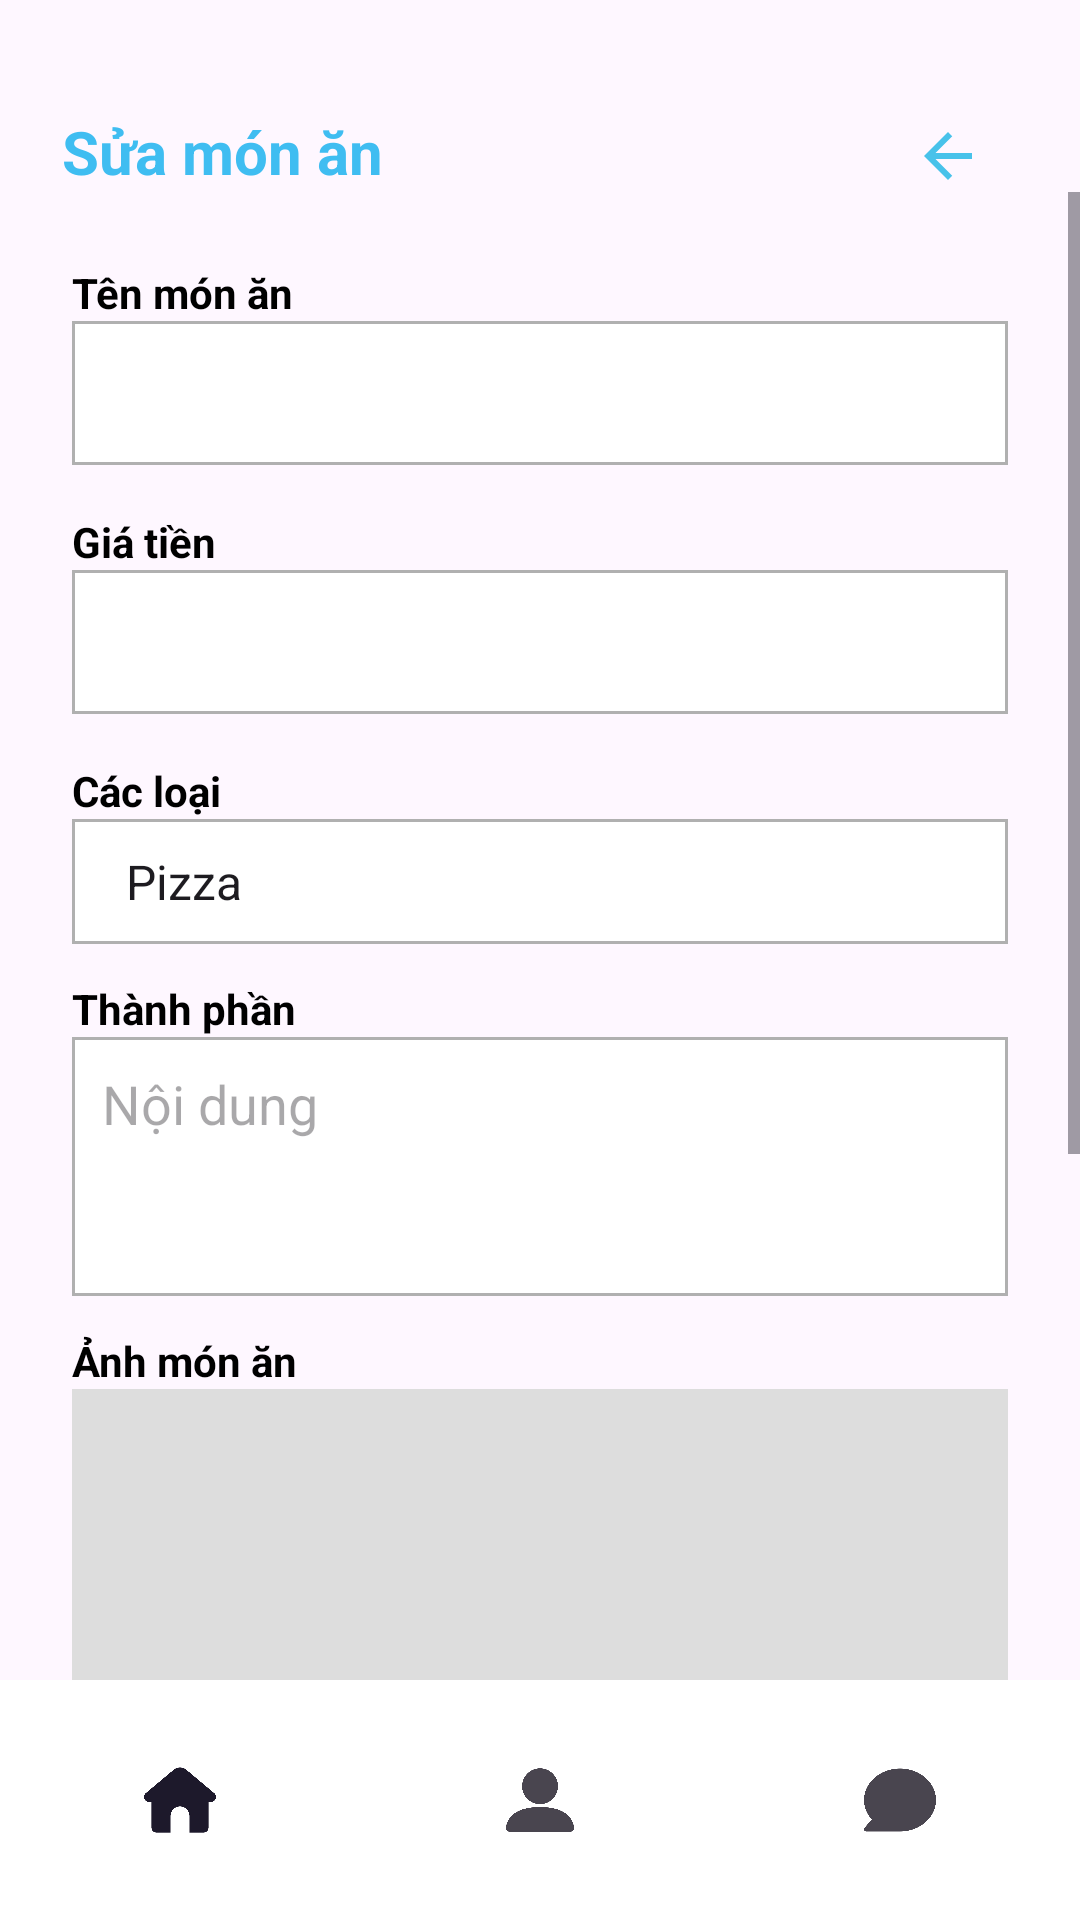

Here is an Android app screen rendered from its layout file. Give the layout XML and the strings, colors and styles it references.
<!-- AndroidManifest.xml: application theme Theme.AppOrdPizza -->
<!-- res/layout/activity_edit_admin.xml -->
<?xml version="1.0" encoding="utf-8"?>
<androidx.constraintlayout.widget.ConstraintLayout xmlns:android="http://schemas.android.com/apk/res/android"
    xmlns:app="http://schemas.android.com/apk/res-auto"
    xmlns:tools="http://schemas.android.com/tools"
    android:id="@+id/main"
    android:layout_width="match_parent"
    android:layout_height="match_parent"
    tools:context=".EditAdmin">
    
    <ImageView
        android:id="@+id/imgBack"
        android:layout_width="24dp"
        android:layout_height="24dp"
        android:layout_marginTop="40dp"
        android:layout_marginEnd="32dp"
        android:contentDescription="Back"
        android:src="@drawable/baseline_arrow_back_24"
        app:layout_constraintEnd_toEndOf="parent"
        app:layout_constraintTop_toTopOf="parent" />

    
    <TextView
        android:id="@+id/txtTitle"
        android:layout_width="wrap_content"
        android:layout_height="wrap_content"
        android:text="Sửa món ăn"
        android:textColor="#3FBDF1"
        android:textSize="20sp"
        android:textStyle="bold"
        app:layout_constraintBottom_toBottomOf="@id/imgBack"
        app:layout_constraintEnd_toStartOf="@+id/imgBack"
        app:layout_constraintStart_toStartOf="parent"
        app:layout_constraintTop_toTopOf="parent"
        app:layout_constraintHorizontal_bias="0.105"
        app:layout_constraintVertical_bias="1.0" />

    

    
    <ScrollView
        android:id="@+id/scrollForm"
        android:layout_width="0dp"
        android:layout_height="0dp"
        android:fillViewport="true"
        app:layout_constraintTop_toBottomOf="@id/imgBack"
        app:layout_constraintBottom_toTopOf="@id/bottomnavigation"
        app:layout_constraintStart_toStartOf="parent"
        app:layout_constraintEnd_toEndOf="parent">

        <LinearLayout
            android:id="@+id/layoutForm"
            android:layout_width="match_parent"
            android:layout_height="wrap_content"
            android:orientation="vertical"
            android:padding="24dp"
            android:textAlignment="center">

            
            <TextView
                android:layout_width="wrap_content"
                android:layout_height="wrap_content"
                android:text="Tên món ăn"
                android:textColor="#000000"
                android:textStyle="bold" />

            <EditText
                android:id="@+id/edtName"
                android:layout_width="match_parent"
                android:layout_height="48dp"
                android:layout_marginBottom="16dp"
                android:background="@drawable/editvuongxam"
                android:padding="12dp"
                android:textColor="#000000" />

            
            <TextView
                android:layout_width="wrap_content"
                android:layout_height="wrap_content"
                android:text="Giá tiền"
                android:textColor="#000000"
                android:textStyle="bold" />

            <EditText
                android:id="@+id/edtPrice"
                android:layout_width="match_parent"
                android:layout_height="48dp"
                android:layout_marginBottom="16dp"
                android:background="@drawable/editvuongxam"
                android:padding="12dp"
                android:textColor="#000000" />

            
            <TextView
                android:layout_width="wrap_content"
                android:layout_height="wrap_content"
                android:text="Các loại"
                android:textColor="#000000"
                android:textStyle="bold" />

            <Spinner
                android:id="@+id/spinnerCategory"
                android:layout_width="match_parent"
                android:layout_height="wrap_content"
                android:layout_marginBottom="12dp"
                android:background="@drawable/editvuongxam"
                android:entries="@array/loai"
                android:padding="10dp" />

            
            <TextView
                android:layout_width="wrap_content"
                android:layout_height="wrap_content"
                android:text="Thành phần"
                android:textColor="#000000"
                android:textStyle="bold" />

            <EditText
                android:id="@+id/edtDescription"
                android:layout_width="match_parent"
                android:layout_height="wrap_content"
                android:layout_marginBottom="12dp"
                android:background="@drawable/editvuongxam"
                android:gravity="top"
                android:hint="Nội dung"
                android:minLines="3"
                android:padding="10dp" />

            
            <TextView
                android:layout_width="wrap_content"
                android:layout_height="wrap_content"
                android:text="Ảnh món ăn"
                android:textColor="#000000"
                android:textStyle="bold" />

            <ImageView
                android:id="@+id/imgPreview"
                android:layout_width="match_parent"
                android:layout_height="200dp"
                android:layout_marginBottom="8dp"
                android:background="#DDDDDD"
                android:scaleType="centerCrop" />

            <Button
                android:id="@+id/btnChonAnh"
                android:layout_width="wrap_content"
                android:layout_height="wrap_content"
                android:layout_marginBottom="16dp"
                android:backgroundTint="#AAAAAA"
                android:text="Chọn ảnh từ thư viện"
                android:textColor="#000000" />

            
            <Button
                android:id="@+id/btnUpdate"
                android:layout_width="332dp"
                android:layout_height="48dp"
                android:layout_gravity="center_horizontal"
                android:layout_marginBottom="24dp"
                android:backgroundTint="#3FBDF1"
                android:gravity="center"
                android:text="Cập nhật"
                android:textAllCaps="false"
                android:textColor="#FFFFFF"
                android:textStyle="bold" />
        </LinearLayout>
    </ScrollView>

    <com.google.android.material.bottomnavigation.BottomNavigationView
        android:id="@+id/bottomnavigation"
        android:layout_width="0dp"
        android:layout_height="wrap_content"
        android:background="@android:color/white"
        app:menu="@menu/bottom_admin_menu"
        app:labelVisibilityMode="unlabeled"
        app:itemIconSize="24dp"
        app:layout_constraintBottom_toBottomOf="parent"
        app:layout_constraintStart_toStartOf="parent"
        app:layout_constraintEnd_toEndOf="parent" />
</androidx.constraintlayout.widget.ConstraintLayout>
<!-- resources referenced by this layout -->
<resources>
  <string-array name="loai">
          <item>Pizza</item>
          <item>Món khai vị</item>
          <item>Thức uống</item>
      </string-array>
  <!-- drawable baseline_arrow_back_24 (drawable) -->
  <vector xmlns:android="http://schemas.android.com/apk/res/android" android:autoMirrored="true" android:height="24dp" android:tint="#48C2EA" android:viewportHeight="24" android:viewportWidth="24" android:width="24dp">
        
      <path android:fillColor="@android:color/white" android:pathData="M20,11H7.83l5.59,-5.59L12,4l-8,8 8,8 1.41,-1.41L7.83,13H20v-2z"/>
      
  </vector>
  <!-- drawable editvuongxam (drawable) -->
  <?xml version="1.0" encoding="utf-8"?>
  <shape xmlns:android="http://schemas.android.com/apk/res/android"
      android:shape="rectangle">
  
      
      <solid android:color="#FFFFFF" />
  
      
      <stroke
          android:width="1dp"
          android:color="#B0B0B0" /> 
  
      
      <corners android:radius="0dp" />
  
  </shape>
  <style name="Theme.AppOrdPizza" parent="Base.Theme.AppOrdPizza" />
  <style name="Base.Theme.AppOrdPizza" parent="Theme.Material3.DayNight.NoActionBar">
          
          
      </style>
</resources>
